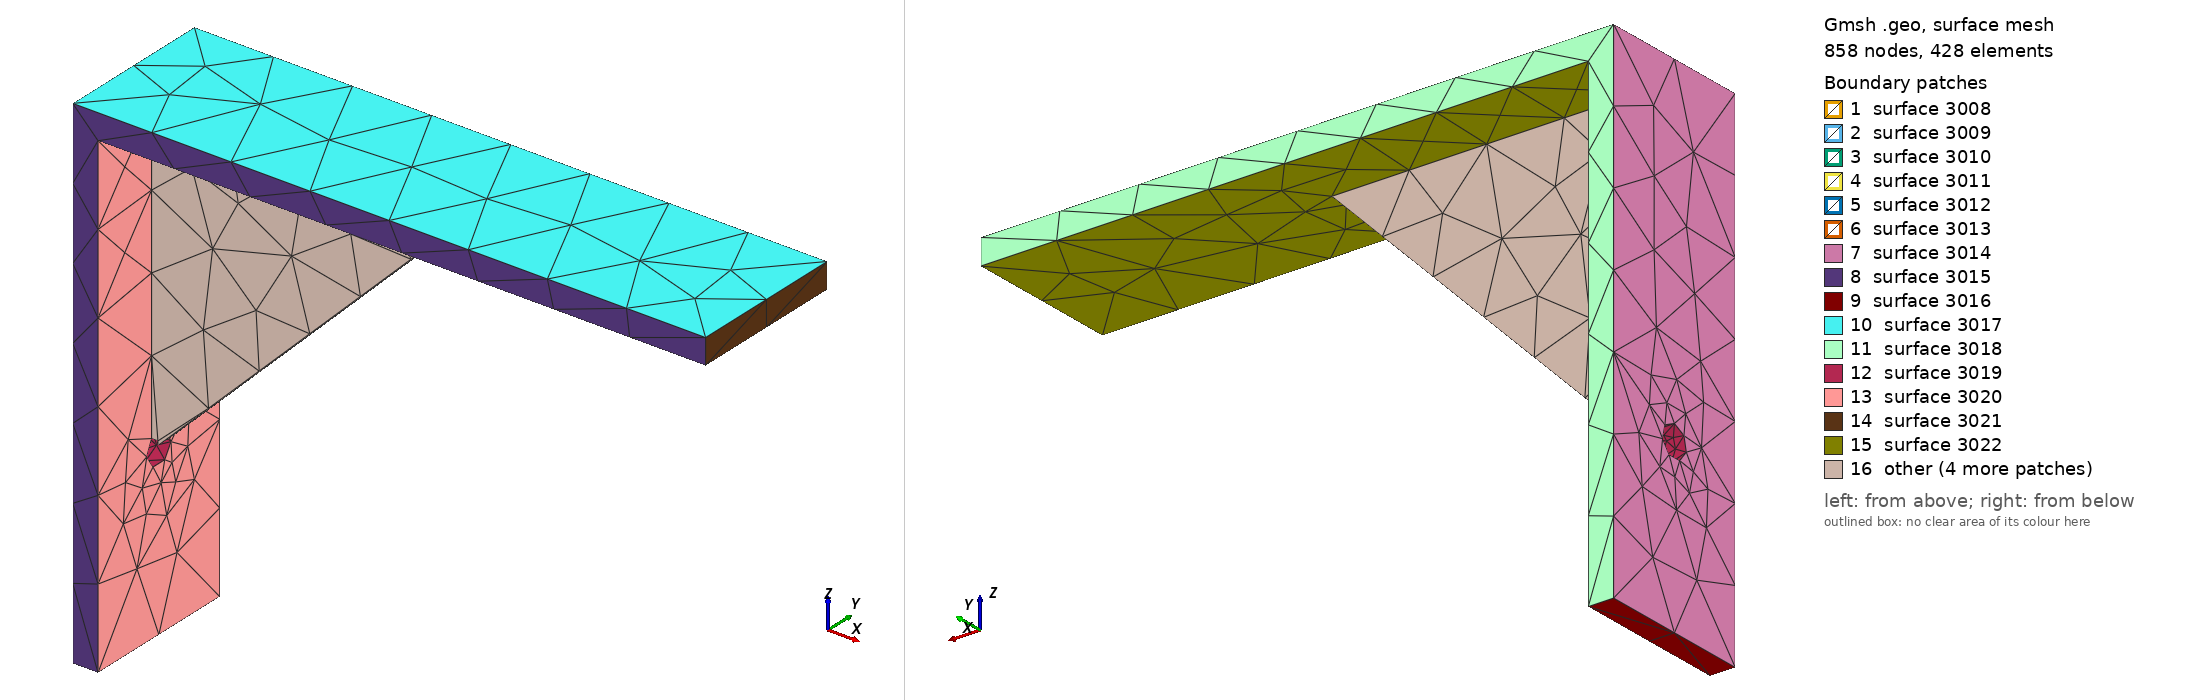

Gmsh geometry script, surface-meshed: 858 nodes, 428 surface elements. Boundary patches (legend numbers): 1 surface 3008, 2 surface 3009, 3 surface 3010, 4 surface 3011, 5 surface 3012, 6 surface 3013, 7 surface 3014, 8 surface 3015, 9 surface 3016, 10 surface 3017, 11 surface 3018, 12 surface 3019, 13 surface 3020, 14 surface 3021, 15 surface 3022, 16 other. Left view from above one corner, right view from below the opposite corner. The script declares no physical surfaces, so the legend lists its geometric surfaces. The drawing asked Gmsh for element sizes between 1% and 20% of the model's largest extent; the script's own settings can give other sizes.

=== fea.geo (drawn) ===
SetFactory("OpenCASCADE");
Geometry.OCCTargetUnit = "MM";
Box(1) = {0,0,0, 4,25,80};
fv1 = 1;
Box(2) = {0,0,76, 100,25,4};
fv2 = 2;
Point(3001) = {3.5,11,76.5};
Point(3002) = {53.5,11,76.5};
Point(3003) = {3.5,11,26.5};
Line(3001) = {3001,3002};
Line(3002) = {3002,3003};
Line(3003) = {3003,3001};
Curve Loop(3000) = {3001,3002,3003};
Plane Surface(3000) = {3000};
ex3[] = Extrude {0,3,0} { Surface{3000}; };
fv3 = ex3[1];
Cylinder(4) = {-1,12.5,26.6667, 6,0,0, 2.5};
fv4 = 4;
Box(5) = {1,8,50, 2,6,6};
fv5 = 5;
part() = {fv1};
part() = BooleanUnion{ Volume{part()}; Delete; }{ Volume{fv2}; Delete; };
part() = BooleanUnion{ Volume{part()}; Delete; }{ Volume{fv3}; Delete; };
part() = BooleanDifference{ Volume{part()}; Delete; }{ Volume{fv4}; Delete; };
part() = BooleanDifference{ Volume{part()}; Delete; }{ Volume{fv5}; Delete; };
Printf("SOLIDS %g", #part());
Physical Volume("BODY") = {part()};
Mesh.CharacteristicLengthMax = 3;
Mesh.ElementOrder = 2;
Mesh.SecondOrderLinear = 1;
